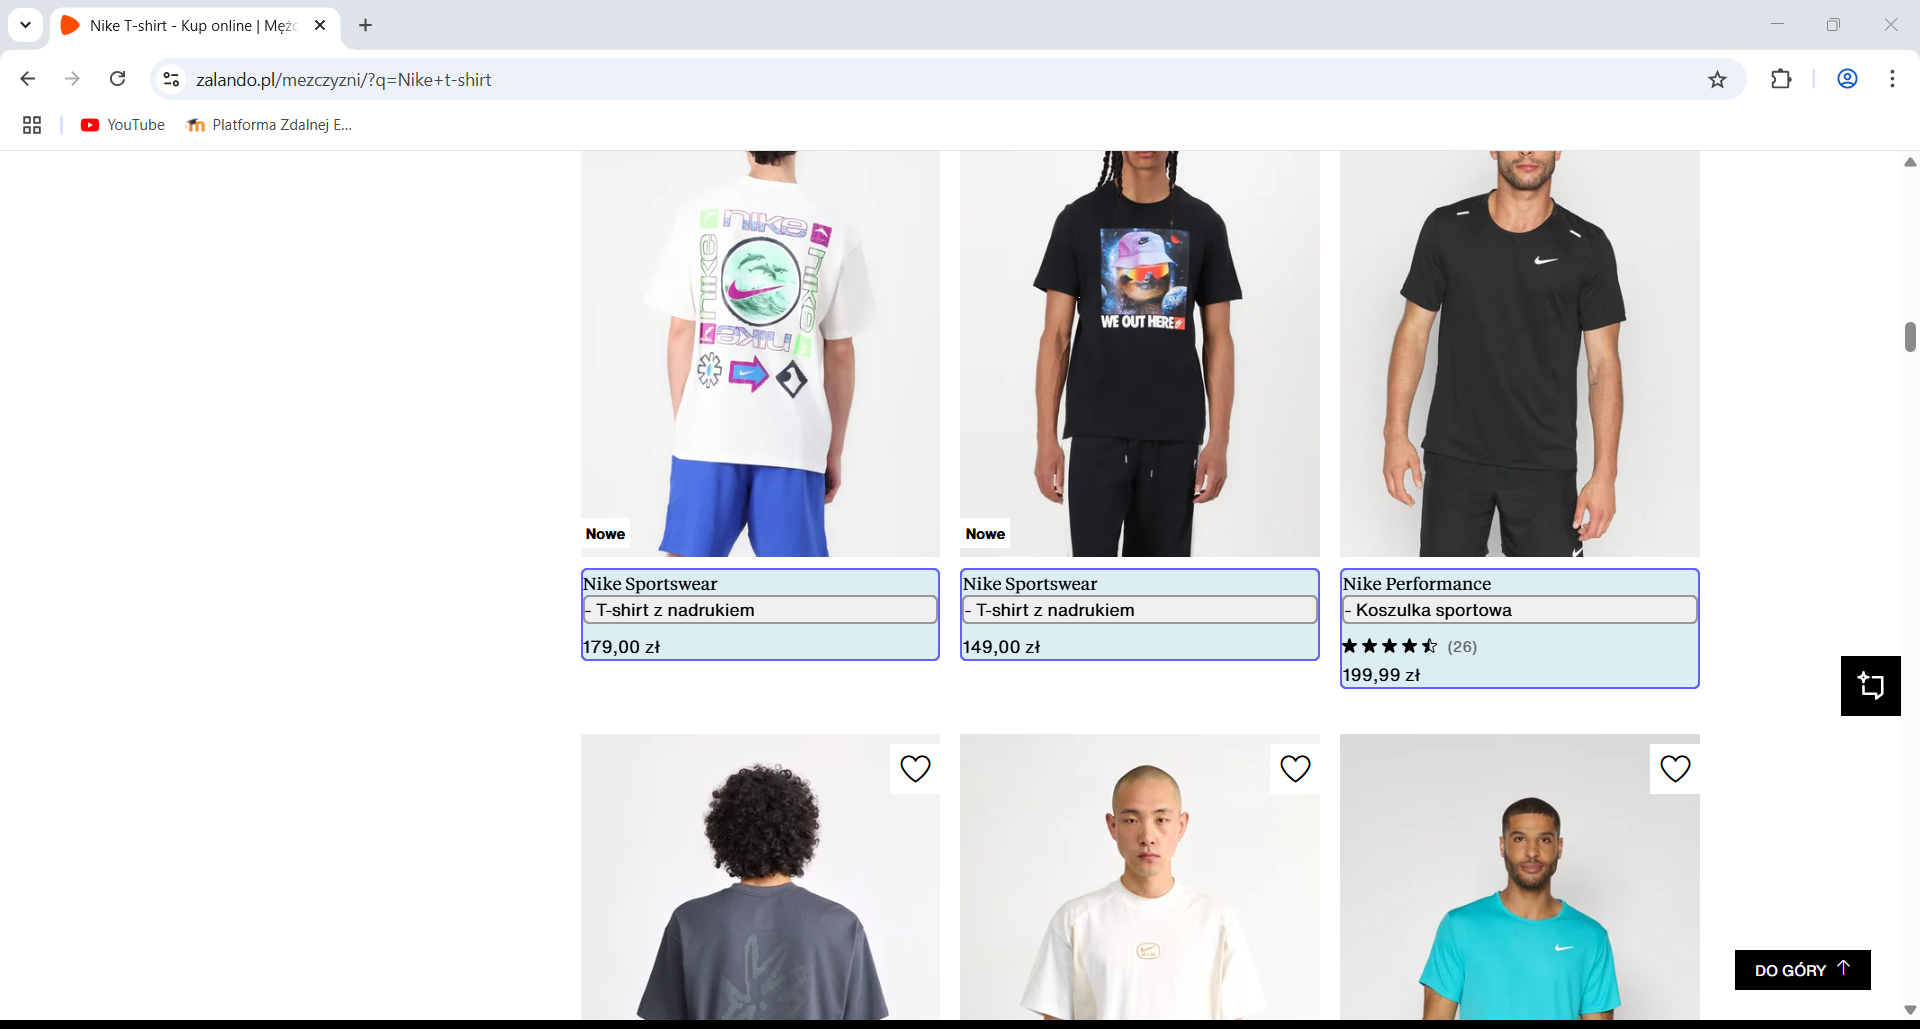
Workflow: Main

Step 1: get-text from the element in window 'Nike T-shirt - Kup online | Mężczyźni | Zalando' (chrome.exe)
